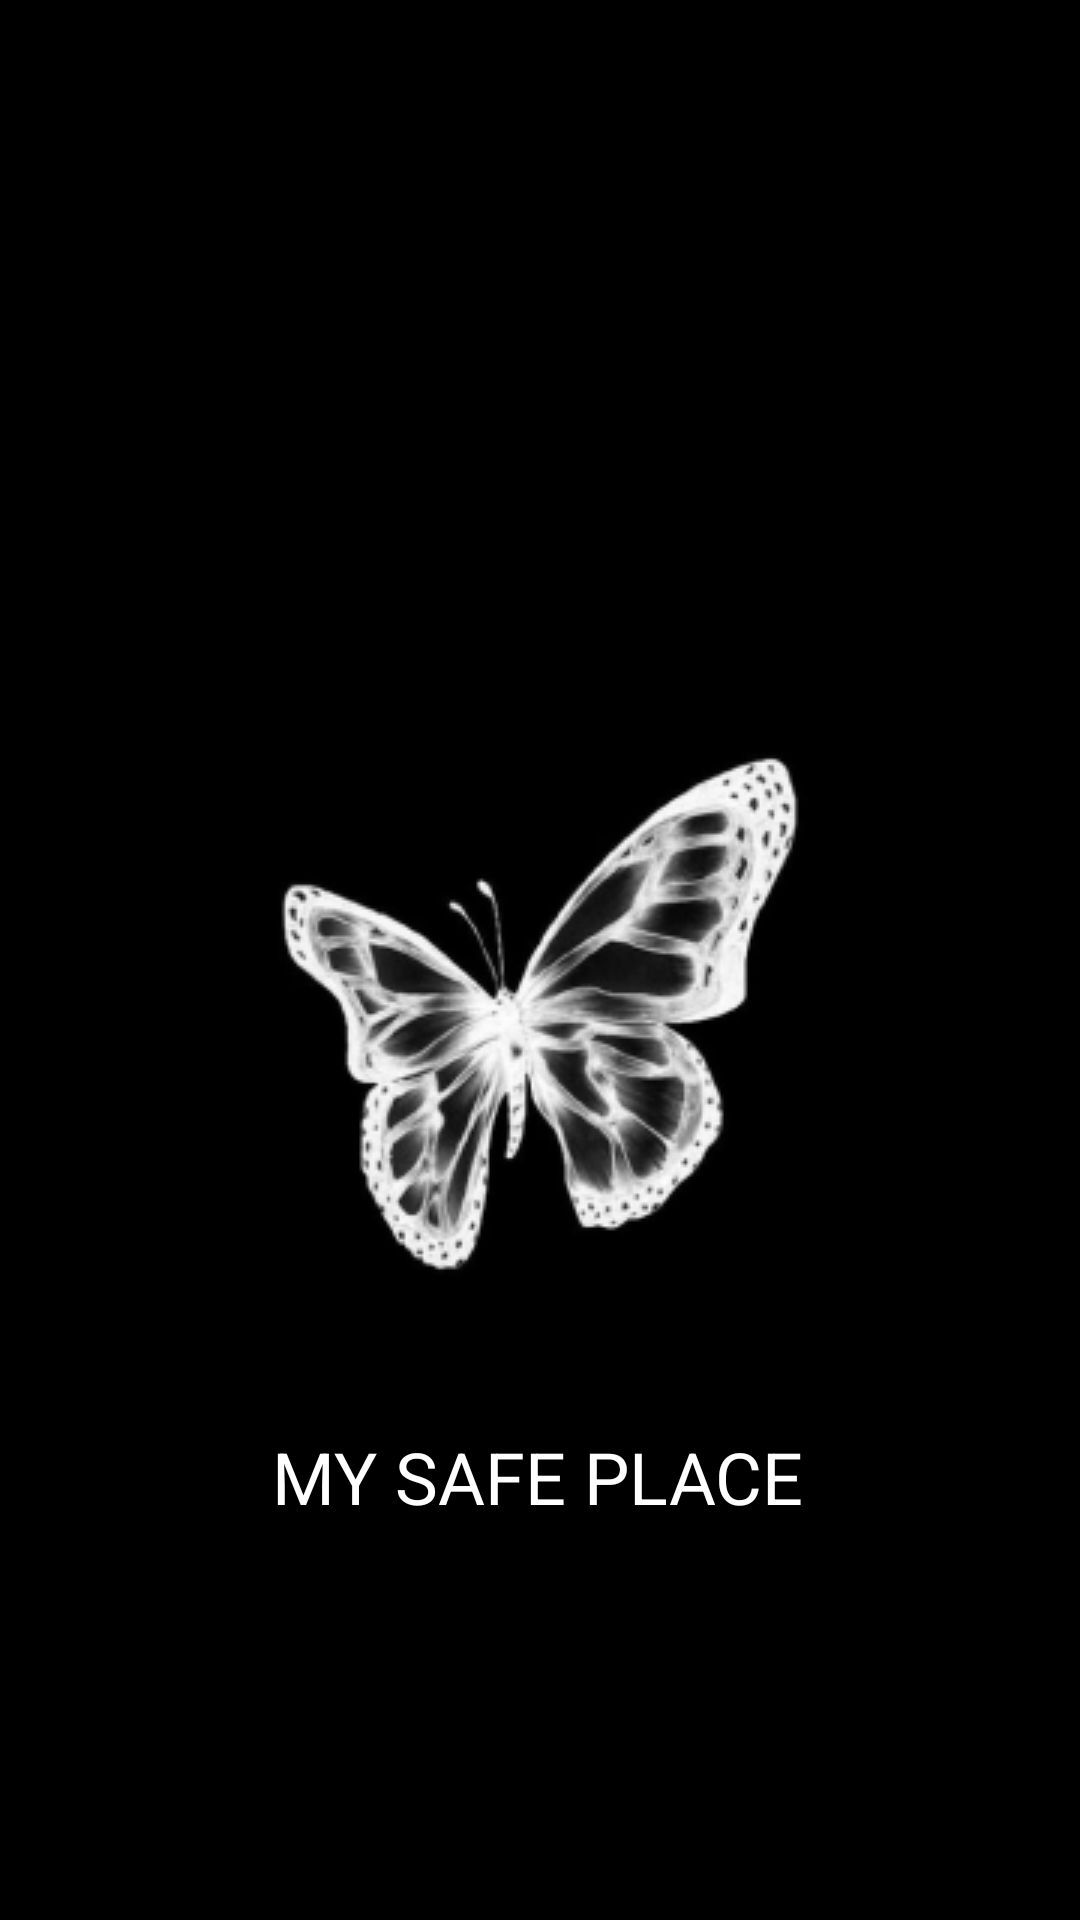

Produce the Android XML layout that renders to this screen, including the resource entries it uses.
<!-- AndroidManifest.xml: application theme Theme.My_Safe -->
<!-- res/layout/activity_main.xml -->
<?xml version="1.0" encoding="utf-8"?>
<androidx.constraintlayout.widget.ConstraintLayout xmlns:android="http://schemas.android.com/apk/res/android"
    xmlns:app="http://schemas.android.com/apk/res-auto"
    xmlns:tools="http://schemas.android.com/tools"
    android:layout_width="match_parent"
    android:layout_height="match_parent"
    android:background="#000000"
    android:backgroundTint="#000000"
    tools:context=".MainActivity">

    <TextView
        android:id="@+id/textView"
        android:layout_width="wrap_content"
        android:layout_height="wrap_content"
        android:text="MY SAFE PLACE"
        android:textColor="#FFFFFF"
        android:textSize="24sp"
        app:layout_constraintBottom_toBottomOf="parent"
        app:layout_constraintHorizontal_bias="0.497"
        app:layout_constraintLeft_toLeftOf="parent"
        app:layout_constraintRight_toRightOf="parent"
        app:layout_constraintTop_toBottomOf="@+id/imageView"
        app:layout_constraintVertical_bias="0.0" />

    <ImageView
        android:id="@+id/imageView"
        android:layout_width="wrap_content"
        android:layout_height="wrap_content"
        android:layout_marginTop="200dp"
        app:layout_constraintEnd_toEndOf="parent"
        app:layout_constraintStart_toStartOf="parent"
        app:layout_constraintTop_toTopOf="parent"
        app:srcCompat="@drawable/logo1" />

</androidx.constraintlayout.widget.ConstraintLayout>
<!-- resources referenced by this layout -->
<resources>
  <!-- drawable logo1: png bitmap (drawable-v24, 25710 bytes) -->
  <style name="Theme.My_Safe" parent="Theme.MaterialComponents.DayNight.DarkActionBar">
          
          <item name="colorPrimary">@color/purple_500</item>
          <item name="colorPrimaryVariant">@color/purple_700</item>
          <item name="colorOnPrimary">@color/white</item>
          
          <item name="colorSecondary">@color/teal_200</item>
          <item name="colorSecondaryVariant">@color/teal_700</item>
          <item name="colorOnSecondary">@color/black</item>
          
          <item name="android:statusBarColor" tools:targetApi="l">?attr/colorPrimaryVariant</item>
          
      </style>
  <color name="purple_500">#FF6200EE</color>
  <color name="purple_700">#FF3700B3</color>
  <color name="white">#FFFFFFFF</color>
  <color name="teal_200">#FF03DAC5</color>
  <color name="teal_700">#FF018786</color>
  <color name="black">#FF000000</color>
</resources>
